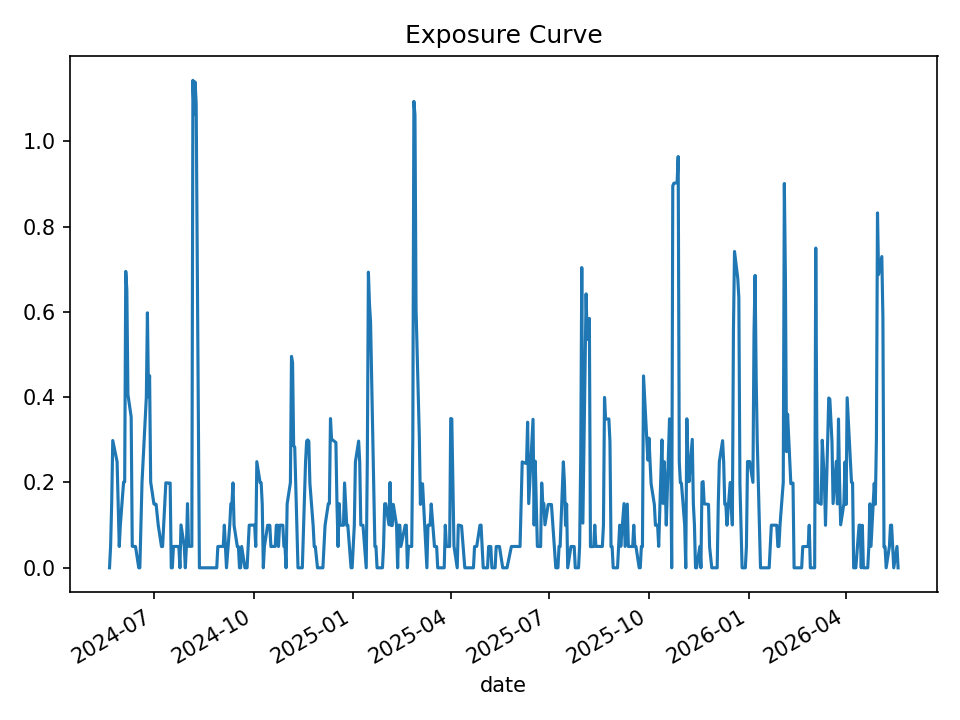

The data file committed next to this chart (first rows):
date, open_positions, gross_exposure, exposure_pct
2024-05-21, 0, 0.0, 0.0
2024-05-22, 1, 49948, 0.05001
2024-05-23, 3, 149085, 0.1501
2024-05-24, 6, 298879, 0.2984
2024-05-28, 5, 248851, 0.2487
2024-05-29, 3, 149714, 0.1498
2024-05-30, 1, 49894, 0.05
2024-05-31, 2, 99873, 0.1
2024-06-03, 4, 199169, 0.2011
2024-06-04, 4, 198994, 0.2013
2024-06-05, 14, 697298, 0.6949
2024-06-06, 13, 647309, 0.6508
2024-06-07, 8, 398166, 0.4064
2024-06-10, 7, 348687, 0.3537
2024-06-11, 1, 49644, 0.05058
2024-06-12, 1, 49145, 0.04996
2024-06-13, 1, 49145, 0.04997
2024-06-14, 1, 49145, 0.04998
2024-06-17, 0, 0.0, 0.0
2024-06-18, 0, 0.0, 0.0
2024-06-20, 4, 196008, 0.2001
2024-06-21, 5, 245107, 0.2495
2024-06-24, 8, 391421, 0.4005
2024-06-25, 12, 587993, 0.5977
2024-06-26, 8, 391817, 0.4008
2024-06-27, 9, 440806, 0.4505
2024-06-28, 4, 196032, 0.2011
2024-07-01, 3, 146340, 0.1497
2024-07-02, 3, 146657, 0.1488
2024-07-03, 3, 146657, 0.149
2024-07-05, 2, 98118, 0.09966
2024-07-08, 1, 48935, 0.04975
2024-07-09, 1, 48935, 0.04978
2024-07-10, 2, 98161, 0.09978
2024-07-11, 3, 147583, 0.1499
2024-07-12, 4, 196536, 0.1992
2024-07-15, 4, 197164, 0.1986
2024-07-16, 4, 197614, 0.1987
2024-07-17, 0, 0.0, 0.0
2024-07-18, 0, 0.0, 0.0
2024-07-19, 1, 49061, 0.04995
2024-07-22, 1, 49061, 0.05014
2024-07-23, 1, 48890, 0.04993
2024-07-24, 1, 48890, 0.05008
2024-07-25, 0, 0.0, 0.0
2024-07-26, 2, 97037, 0.1005
2024-07-29, 1, 48637, 0.05058
2024-07-30, 0, 0.0, 0.0
2024-07-31, 1, 47932, 0.04999
2024-08-01, 3, 143884, 0.1504
2024-08-02, 1, 48017, 0.05041
2024-08-05, 1, 48017, 0.05038
2024-08-06, 23, 1101298, 1.143
2024-08-07, 21, 1005578, 1.062
2024-08-08, 23, 1103019, 1.139
2024-08-09, 22, 1054592, 1.089
2024-08-12, 0, 0.0, 0.0
2024-08-13, 0, 0.0, 0.0
2024-08-14, 0, 0.0, 0.0
2024-08-15, 0, 0.0, 0.0
... 440 more rows
